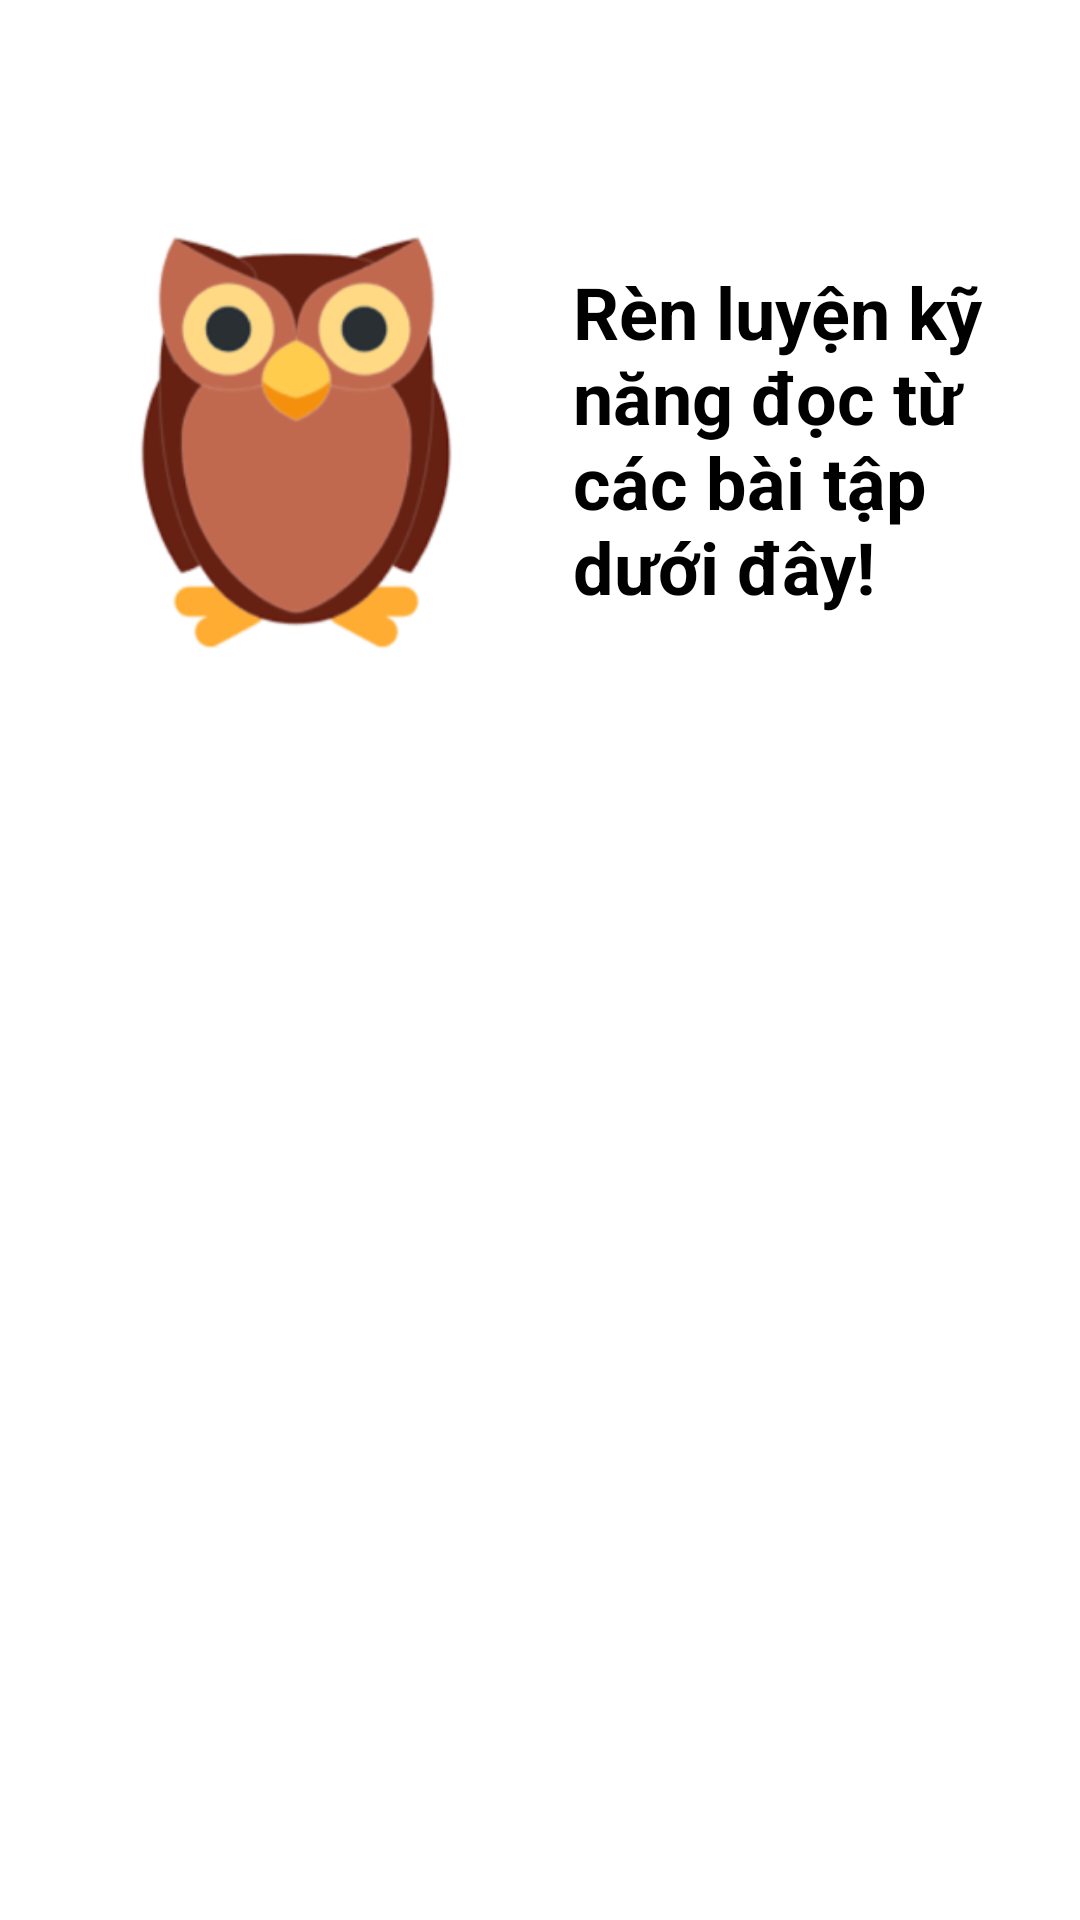

Produce the Android XML layout that renders to this screen, including the resource entries it uses.
<!-- AndroidManifest.xml: application theme Theme.ENGLISH5 -->
<!-- res/layout/activity_reading_list.xml -->
<?xml version="1.0" encoding="utf-8"?>
<LinearLayout
    xmlns:android="http://schemas.android.com/apk/res/android"
    android:orientation="vertical"
    android:layout_width="match_parent"
    android:layout_height="match_parent"
    android:padding="16dp"
    android:background="#FFFFFF">

    
    

    
    <ImageView
        android:id="@+id/btnBack"
        android:layout_width="24dp"
        android:layout_height="24dp"
        android:src="@drawable/ic_back"
        android:contentDescription="Back" />

    <LinearLayout
        android:layout_width="wrap_content"
        android:layout_height="213dp"
        android:layout_marginBottom="16dp"
        android:gravity="center_vertical"
        android:orientation="horizontal">


        
        <ImageView
            android:id="@+id/imgOwl"
            android:layout_width="163dp"
            android:layout_height="155dp"
            android:layout_marginEnd="12dp"
            android:contentDescription="Owl Icon"
            android:src="@drawable/owl_image" />

        
        <TextView
            android:id="@+id/tvIntro"
            android:layout_width="0dp"
            android:layout_height="wrap_content"
            android:layout_weight="1"
            android:text="Rèn luyện kỹ năng đọc từ các bài tập dưới đây!"
            android:textColor="#000000"
            android:textSize="24sp"
            android:textStyle="bold" />
    </LinearLayout>

    
    


    <androidx.recyclerview.widget.RecyclerView
        android:id="@+id/rvReadingList"
        android:layout_width="match_parent"
        android:layout_height="412dp"
        android:layout_weight="1"
        android:clipToPadding="false"
        android:scrollbars="vertical" />

</LinearLayout>
<!-- resources referenced by this layout -->
<resources>
  <!-- drawable owl_image: png bitmap (drawable, 29532 bytes) -->
  <style name="Theme.ENGLISH5" parent="Base.Theme.ENGLISH5" />
  <style name="Base.Theme.ENGLISH5" parent="Theme.Material3.DayNight.NoActionBar">
          
          
      </style>
</resources>
